Run: headless pygame with SDL's dummy video driver; simulated clock (each Clock.tick advances the game by its frame time, no real sleeping); random seed 0; keys injected as events and as key.get_pressed() state; no mouse input.
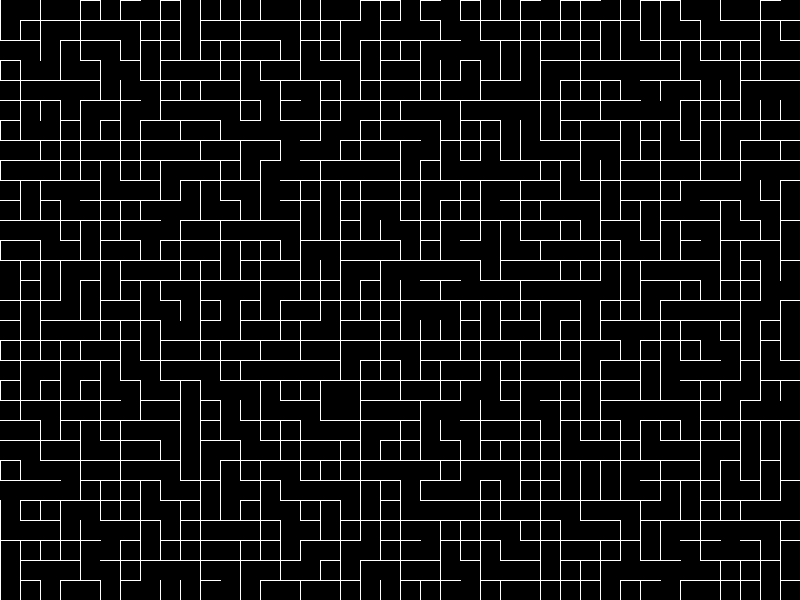
Frame 1 of 4 · flips 1–60 · no input
Frame 2 of 4 · flips 61–180 · tapped SPACE, RETURN · held RIGHT (→), D · screen unchanged from frame 1, image omitted
Frame 3 of 4 · flips 181–300 · held DOWN (↓), S · screen unchanged from frame 2, image omitted
Frame 4 of 4 · flips 301–420 · held LEFT (←), A, UP (↑), W · screen unchanged from frame 3, image omitted

The pygame program that drew these frames:

import pygame
import random

WIN_WIDTH, WIN_HEIGHT = 800, 600
CELL_SIZE = 20
ROWS, COLS = WIN_HEIGHT // CELL_SIZE, WIN_WIDTH // CELL_SIZE


WHITE = (255, 255, 255)
BLACK = (0, 0, 0)
BLUE = (0, 0, 255)


def generate_maze(width, height):
    maze = [[0] * width for _ in range(height)]
    
    def create_maze(x, y):
        directions = [(1, 0), (-1, 0), (0, 1), (0, -1)]
        random.shuffle(directions)
        
        for dx, dy in directions:
            nx, ny = x + dx, y + dy
            if 0 <= nx < width and 0 <= ny < height and maze[ny][nx] == 0:
                maze[y][x] |= 1 << directions.index((dx, dy))
                maze[ny][nx] |= 1 << directions.index((-dx, -dy))
                create_maze(nx, ny)
    
    create_maze(random.randint(0, width - 1), random.randint(0, height - 1))
    return maze


def solve_maze(maze):
    visited = [[False] * len(maze[0]) for _ in range(len(maze))]
    path = []
    
    def dfs(x, y):
        if x < 0 or x >= len(maze[0]) or y < 0 or y >= len(maze) or visited[y][x]:
            return False
        if x == len(maze[0]) - 1 and y == len(maze) - 1:
            path.append((x, y))
            return True
        
        visited[y][x] = True
        if maze[y][x] & 1 and dfs(x + 1, y):
            path.append((x, y))
            return True
        if maze[y][x] & 2 and dfs(x - 1, y):
            path.append((x, y))
            return True
        if maze[y][x] & 4 and dfs(x, y + 1):
            path.append((x, y))
            return True
        if maze[y][x] & 8 and dfs(x, y - 1):
            path.append((x, y))
            return True
        
        visited[y][x] = False
        return False
    
    dfs(0, 0)
    return path[::-1]


def draw_maze(screen, maze):
    for y in range(len(maze)):
        for x in range(len(maze[0])):
            if maze[y][x] & 1:
                pygame.draw.line(screen, WHITE, (x * CELL_SIZE, y * CELL_SIZE), ((x + 1) * CELL_SIZE, y * CELL_SIZE))
            if maze[y][x] & 2:
                pygame.draw.line(screen, WHITE, (x * CELL_SIZE, y * CELL_SIZE), (x * CELL_SIZE, (y + 1) * CELL_SIZE))
            if maze[y][x] & 4:
                pygame.draw.line(screen, WHITE, (x * CELL_SIZE, (y + 1) * CELL_SIZE), ((x + 1) * CELL_SIZE, (y + 1) * CELL_SIZE))
            if maze[y][x] & 8:
                pygame.draw.line(screen, WHITE, ((x + 1) * CELL_SIZE, y * CELL_SIZE), ((x + 1) * CELL_SIZE, (y + 1) * CELL_SIZE))
                

def draw_path(screen, path):
    for i in range(len(path) - 1):
        x1, y1 = path[i]
        x2, y2 = path[i + 1]
        pygame.draw.line(screen, BLUE, (x1 * CELL_SIZE + CELL_SIZE // 2, y1 * CELL_SIZE + CELL_SIZE // 2),
                         (x2 * CELL_SIZE + CELL_SIZE // 2, y2 * CELL_SIZE + CELL_SIZE // 2), 4)


def main():
    pygame.init()
    screen = pygame.display.set_mode((WIN_WIDTH, WIN_HEIGHT))
    pygame.display.set_caption("Maze Generator and Solver")
    clock = pygame.time.Clock()
    
    maze = generate_maze(COLS, ROWS)
    path = solve_maze(maze)
    
    running = True
    while running:
        screen.fill(BLACK)
        
        draw_maze(screen, maze)
        draw_path(screen, path)
        
        for event in pygame.event.get():
            if event.type == pygame.QUIT:
                running = False
        
        pygame.display.flip()
        clock.tick(60)
    
    pygame.quit()

if __name__ == "__main__":
    main()
